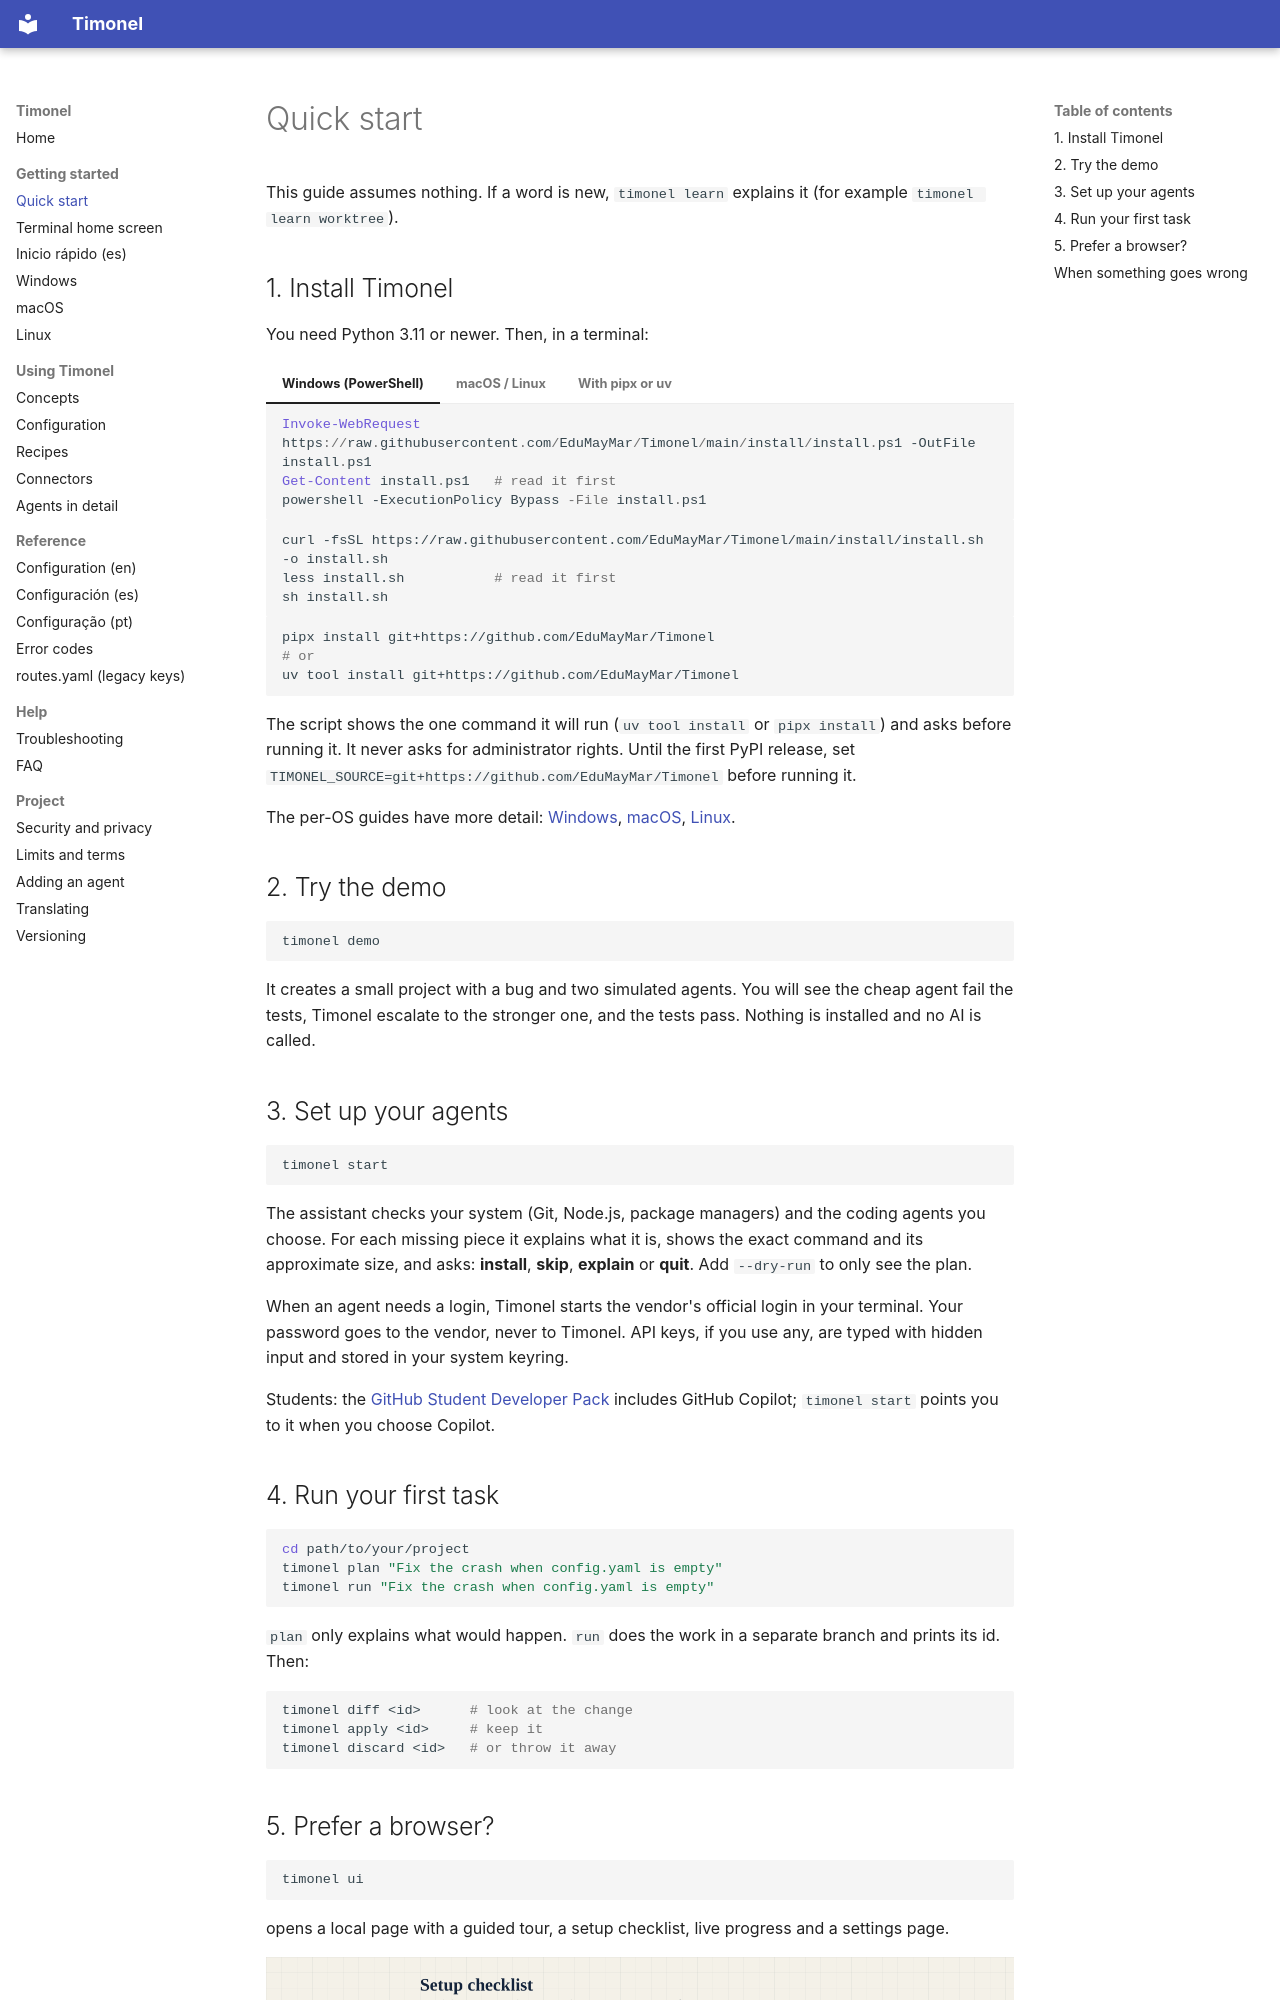

repository: EduMayMar/Timonel · page: quickstart/index.html · generator: mkdocs

# Quick start

This guide assumes nothing. If a word is new, `timonel learn` explains it (for example
`timonel learn worktree`).

## 1. Install Timonel

You need Python 3.11 or newer. Then, in a terminal:

=== "Windows (PowerShell)"

    ```powershell
    Invoke-WebRequest https://raw.githubusercontent.com/EduMayMar/Timonel/main/install/install.ps1 -OutFile install.ps1
    Get-Content install.ps1   # read it first
    powershell -ExecutionPolicy Bypass -File install.ps1
    ```

=== "macOS / Linux"

    ```bash
    curl -fsSL https://raw.githubusercontent.com/EduMayMar/Timonel/main/install/install.sh -o install.sh
    less install.sh           # read it first
    sh install.sh
    ```

=== "With pipx or uv"

    ```bash
    pipx install git+https://github.com/EduMayMar/Timonel
    # or
    uv tool install git+https://github.com/EduMayMar/Timonel
    ```

The script shows the one command it will run (`uv tool install` or `pipx install`) and asks before
running it. It never asks for administrator rights. Until the first PyPI release, set
`TIMONEL_SOURCE=git+https://github.com/EduMayMar/Timonel` before running it.

The per-OS guides have more detail: [Windows](install/windows.md), [macOS](install/macos.md),
[Linux](install/linux.md).

## 2. Try the demo

```bash
timonel demo
```

It creates a small project with a bug and two simulated agents. You will see the cheap agent fail the
tests, Timonel escalate to the stronger one, and the tests pass. Nothing is installed and no AI is
called.
